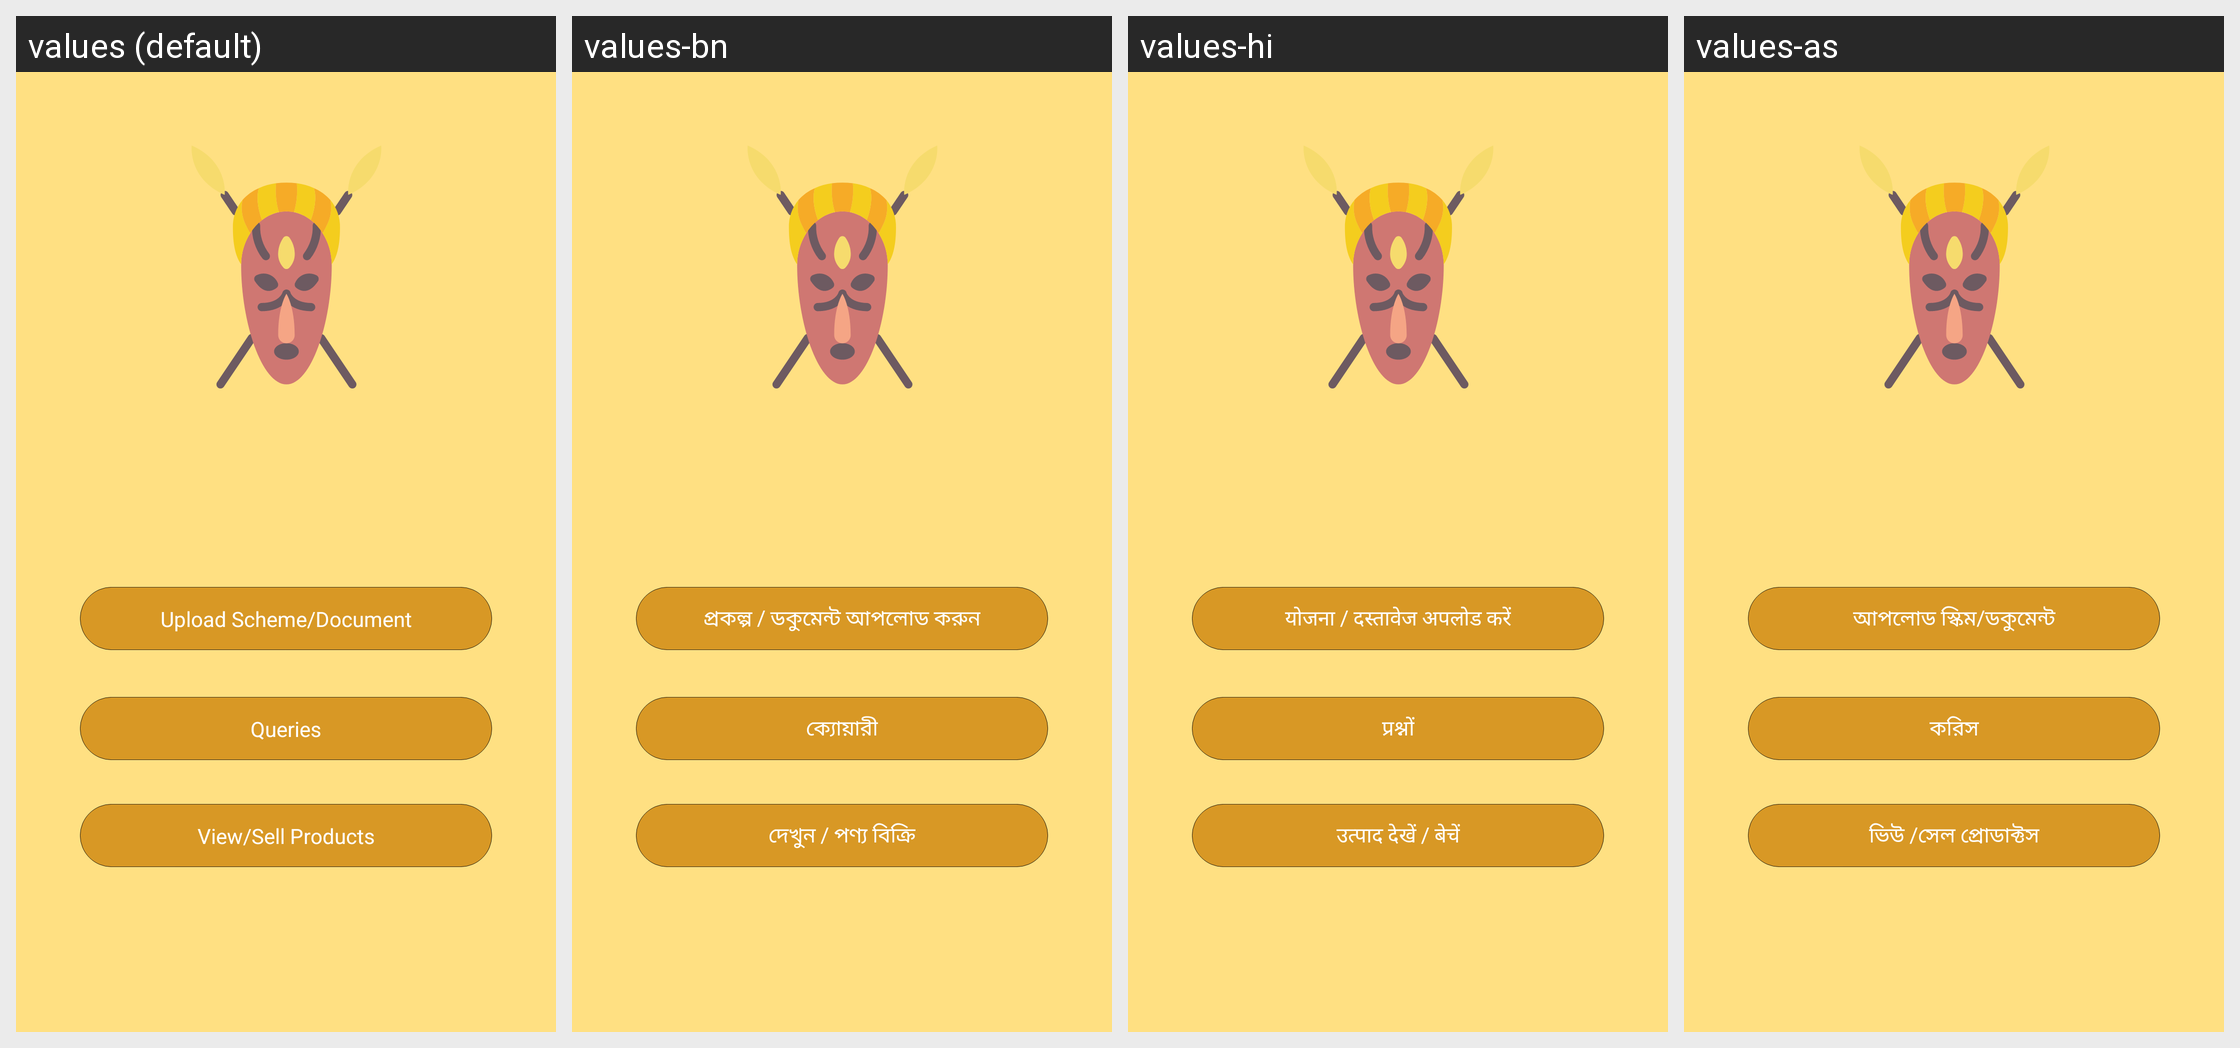

For this localized Android screen grid, give each drawn string resource with its value in every locale shown.
Android screen res/layout/activity_screen3.xml rendered under 4 locales, left to right: values (default), values-bn, values-hi, values-as. Device: Nexus 5 (rendered at 1080×1920; each locale shown at half size, 540×960, under a caption strip naming it); theme AppTheme.
Strings drawn on this screen, with the default value and each locale's value (text and hints the layout hard-codes, and strings that could not be matched under every locale, appear in the picture but are not listed):

Sch
  values: Upload Scheme/Document
  values-bn: প্রকল্প / ডকুমেন্ট আপলোড করুন
  values-hi: योजना / दस्तावेज अपलोड करें
  values-as: আপলোড স্কিম/ডকুমেন্ট

Queries
  values: Queries
  values-bn: ক্যোয়ারী
  values-hi: प्रश्नों
  values-as: করিস

I
  values: View/Sell Products
  values-bn: দেখুন / পণ্য বিক্রি
  values-hi: उत्पाद देखें / बेचें
  values-as: ভিউ /সেল প্রোডাক্টস
